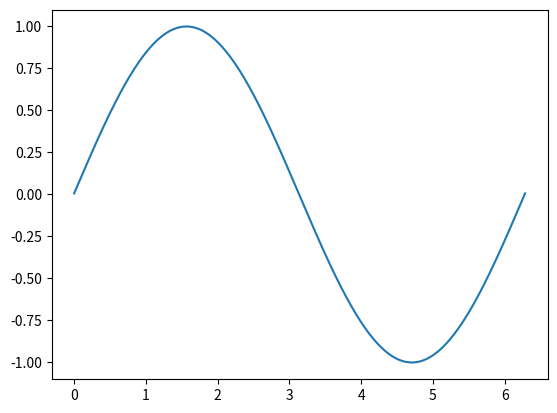

Source code (Python): (Note: this script raises an exception after producing the figure.)
import matplotlib.pyplot as plt
import numpy as np

NUM_PLOTS = 500

x = np.linspace(0, 2*np.pi, 1000)

for i in range(1,NUM_PLOTS+1):
    phase_shift = i / NUM_PLOTS * (np.pi)

    plt.cla()
    plt.clf()

    y = np.sin(x + phase_shift)

    plt.plot(x,y)
    plt.savefig(f"./static/plot_anim_{i:05}.png", dpi = 120, bbox_inches="tight")
